Run: headless pygame with SDL's dummy video driver; simulated clock (each Clock.tick advances the game by its frame time, no real sleeping); random seed 0; keys injected as events and as key.get_pressed() state; mouse plan: one left click at the window centre at the start of phase 2, then a move to the lower-right quarter at the start of phase 3.
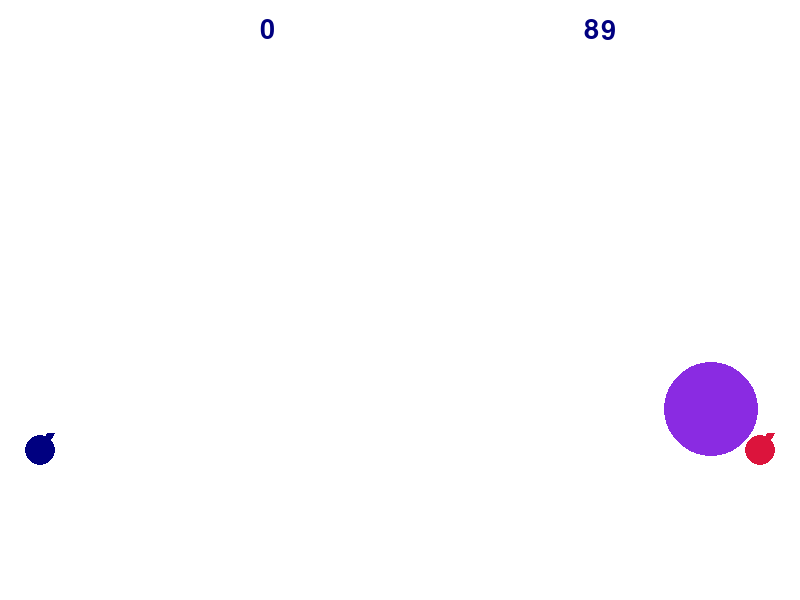
Frame 1 of 4 · flips 1–60 · no input
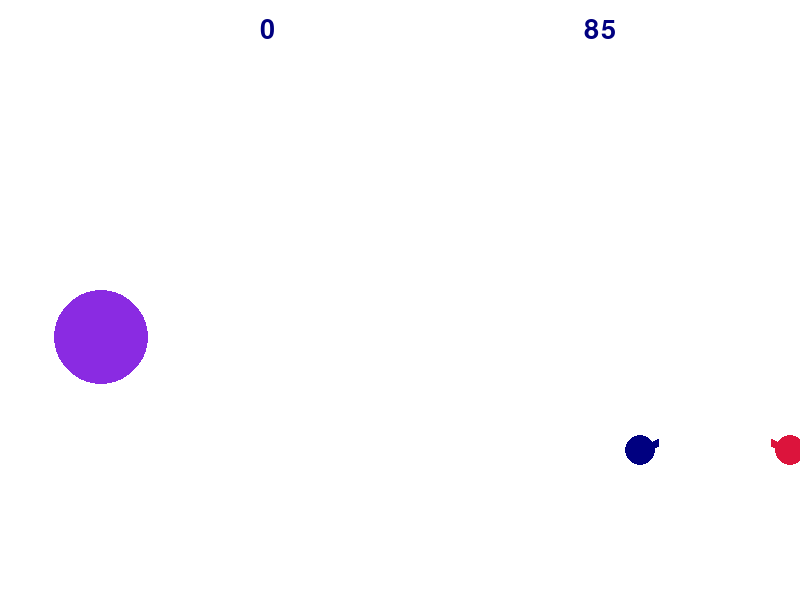
Frame 2 of 4 · flips 61–180 · clicked the window centre · tapped SPACE, RETURN · held RIGHT (→), D
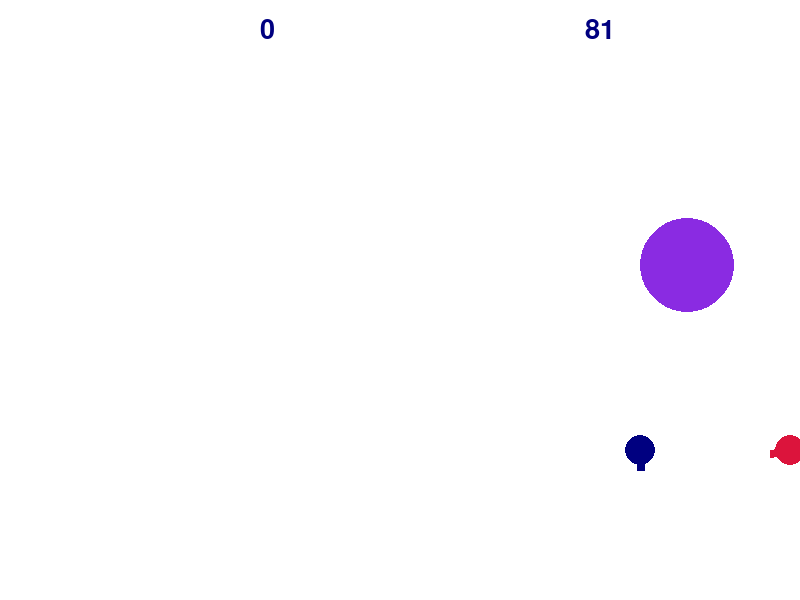
Frame 3 of 4 · flips 181–300 · moved the mouse to the lower-right quarter · held DOWN (↓), S
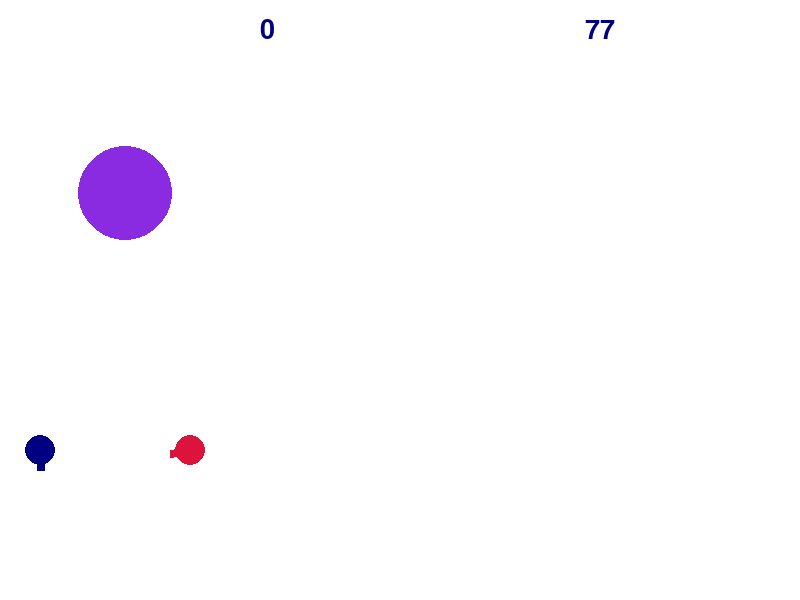
Frame 4 of 4 · flips 301–420 · held LEFT (←), A, UP (↑), W

The pygame program that drew these frames:

import math
import random
import pygame as pg

FPS = 30

CRIMSON = (220, 20, 60)
SEAGREEN = (46, 139, 87)
BLUEVIOLET = (138, 43, 226)
NAVY = (0, 0, 128)
GOLDENROD = (218, 165, 32)
DEEPPINK = (255, 20, 147)
GAME_COLORS = [CRIMSON, SEAGREEN, BLUEVIOLET, NAVY, GOLDENROD, DEEPPINK]
BLACK = (0, 0, 0)
WHITE = 0xFFFFFF
GREY = 0x7D7D7D

WIDTH = 800
HEIGHT = 600

g = 5  # acceleration of gravity
mu = 0.85  # variable of energy loss
N = 1  # number of targets


def draw_text(surf, text, size, x, y):
    """
    Генерирует текст
    surf - поверхность рисования
    size - размер
    x, y - местоположение
    """
    font = pg.font.Font(font_name, size)
    text_surface = font.render(text, True, WHITE)
    text_rect = text_surface.get_rect()
    text_rect.midtop = (x, y)
    surf.blit(text_surface, text_rect)


def RectCircleColliding(ball, rect):
    """ Проверяет, пересекается ли круг ball с прямоугольником rect """
    distX = abs(ball.x - rect.x - rect.w/2)
    distY = abs(ball.y - rect.y - rect.h/2)

    if distX > (rect.w/2 + ball.r) or distY > (rect.h/2 + ball.r):
        return False
    elif distX <= (rect.w/2) or distY <= (rect.h/2):
        return True
    else:
        dx = distX - rect.w/2
        dy = distY - rect.h/2
        return dx**2 + dy**2 <= circle.r ** 2


class Ball:
    def __init__(self, x, y, color):
        """ Конструктор класса Ball

        x, y - координаты по горизонтали и вертикали соотв.
        r - радиус
        vx, vy - скорости по горизонтали и вертикали соотв.
        color - цвет
        timer - таймер, не позволяет шарам оставаться на экране слишком долго
        hit - переменная, проверяющая, была ли уже сбита цель этим шаром
        """
        self.x = x
        self.y = y
        self.r = 10
        self.vx = 0
        self.vy = 0
        self.color = color
        self.timer = 0
        self.hit = 0

    def move(self):
        """ Перемещение шара по прошествии единицы времени.

        Метод описывает перемещение шара за один кадр перерисовки: обновляет значения
        self.x и self.y в соответствиии со значениями self.vx и self.vy, силы гравитации g, действующей на шар,
        и расстановки стен
        """
        if self.timer <= FPS * 3:
            self.x += self.vx
            self.y += self.vy
            self.vy += g
            if self.x + self.r >= WIDTH:
                self.x = WIDTH - self.r
                self.vx = - self.vx * mu
            elif self.y - self.r <= 0:
                self.y = self.r
                self.vy = - self.vy * mu + g
            elif self.y + self.r >= HEIGHT:
                self.y = HEIGHT - self.r
                self.vy = - self.vy * mu + g
            self.timer += 1
        else:
            self.x, self.y, self.vx, self.vy, self.r = -1, -1, 0, 0, 1
            del self

    def draw(self):
        """ Рисование шара """
        if self.timer <= FPS * 3:
            pg.draw.circle(screen, self.color, (self.x, self.y), self.r)

    def hittest(self, obj):
        """ Метод проверяет, сталкивалкивается ли шар с объектом obj """
        if math.hypot(self.x - obj.x, self.y - obj.y) <= self.r + obj.r:
            return True
        else:
            return False


class Target:
    def __init__(self):
        """ Задание параметров цели """
        self.r = random.randint(20, 50)
        self.x = random.randint(self.r, WIDTH - self.r)
        self.y = random.randint(self.r, HEIGHT - self.r)
        self.vx = random.randint(-20, 20)
        self.vy = random.randint(-20, 20)
        self.color = random.choice(GAME_COLORS)

    def par_target(self):
        """ Изменение параметров цели """
        self.__init__()

    def move(self):
        """
        Метод описывает перемещение цели за один кадр перерисовки: обновляет значения
        self.x и self.y с учетом скоростей self.vx и self.vy и расстановки стен.
        """

        self.x += self.vx
        self.y += self.vy

        if self.x - self.r <= 0:
            self.x = 0 + self.r
            self.vx = - self.vx
        elif self.x + self.r >= WIDTH:
            self.x = WIDTH - self.r
            self.vx = - self.vx
        elif self.y - self.r <= 0:
            self.y = self.r
            self.vy = - self.vy
        elif self.y + self.r >= HEIGHT:
            self.y = HEIGHT - self.r
            self.vy = - self.vy

    def draw(self):
        """ Рисование мишени """
        pg.draw.circle(screen, self.color, (self.x, self.y), self.r)


class Trojan:
    def __init__(self):
        """ Инициализация параметров "бомбочки", содержащей в себе другие цели - троянский конь """
        self.x = random.randint(0, WIDTH)
        self.y = random.randint(0, HEIGHT)
        self.w = 60
        self.h = 20
        self.vx = random.randint(-5, 5)
        self.vy = random.randint(-5, 5)
        self.color = random.choice(GAME_COLORS)

    def move(self):
        """ Перемещение бомбы по прошествии единицы времени """
        self.x += self.vx
        self.y += self.vy
        if self.x + self.w >= WIDTH:
            self.x = WIDTH - self.w
            self.vx = - self.vx
        elif self.x - self.w <= 0:
            self.x = self.w
            self.vx = - self.vx
        elif self.y - self.h <= 0:
            self.y = self.h
            self.vy = - self.vy
        elif self.y + self.h >= HEIGHT:
            self.y = HEIGHT - self.h
            self.vy = - self.vy

    def draw(self):
        """ Рисование троянского коня """
        pg.draw.rect(screen, self.color, (self.x, self.y), (self.w, self.h))

    def hittest(self, obj):
        """ Метод проверяет, сталкивалкивается ли бомба с объектом obj """
        return RectCircleColliding(obj, self)


class Gun:
    def __init__(self, x, y, color):
        """ Инициализация параметров орудия
        x, y - положение
        V - скорость
        M - магазин
        firepower - начальная силы выстрела
        ready - готовность к выстрелу
        angle - угол
        COLOR - цвет пушки (привязан)
        color - цвет пушки в данный момент
        r - радиус круга, рисуемого вместо с пушкой
        """
        self.x = x
        self.y = y
        self.V = 5
        self.M = 4
        self.firepower = 20
        self.ready = 0
        self.angle = 1
        self.COLOR = color
        self.color = self.COLOR
        self.r = 15

    def fire(self, event):
        """ Выстрел шаром

        Происходит при отпускании кнопки мыши
        Начальные значения компонент скорости шара vx и vy зависят от положения мыши
        """
        global balls
        new_ball = Ball(self.x, self.y, self.color)
        new_ball.r += 5
        self.angle = math.atan2((self.y - event.pos[1]), event.pos[0] - self.x)
        new_ball.vx = self.firepower * math.cos(self.angle)
        new_ball.vy = - self.firepower * math.sin(self.angle)
        balls.append(new_ball)
        self.ready = 0
        self.firepower = 20

    def aiming(self, event):
        """ Прицеливание. Зависит от положения мыши, считываемого через event """
        if event:
            self.angle = math.atan2((self.y - event.pos[1]), event.pos[0] - self.x)
        if self.M != 0:
            self.color = self.COLOR
        else:
            self.color = GREY

    def draw(self):
        """ Рисование пушки в зависимости от направления и времени удержания кнопки мыши """
        pg.draw.line(screen, self.color, [self.x, self.y], [self.x + self.firepower * math.cos(self.angle),
                                                                self.y - self.firepower * math.sin(self.angle)], 8)
        pg.draw.circle(screen, self.color, [self.x, self.y], self.r)

    def power_up(self):
        """
        Определение силы выстрела и параметров самой пушки
        в зависимости от времени удержания кнопки мыши
        """
        if self.ready:
            if self.firepower < 80:
                self.firepower += 4
        if self.M != 0:
            self.color = self.COLOR
        else:
            self.color = GREY

    def move_left(self):
        """ Реализует движение влево """
        if self.x >= self.r:
            self.x -= self.V

    def move_right(self):
        """ Реализует движение вправо """
        if self.x <= WIDTH - self.r:
            self.x += self.V

pg.init()
font = pg.font.Font(None, 40)
font_name = pg.font.match_font('arial')

screen = pg.display.set_mode((WIDTH, HEIGHT))
balls = []
targets = []
trojans = []
timer = 0  # creates timer
score = 0
finished = False

clock = pg.time.Clock()
gun = Gun(40, 450, NAVY)
gun2 = Gun(WIDTH - 40, 450, CRIMSON)
for _ in range(N):
    targets.append(Target())

while not finished and timer <= FPS * 90:
    screen.fill(WHITE)
    gun.draw()
    gun2.draw()
    for t in targets:
        t.draw()
    for b in balls:
        b.draw()
    text = font.render(str(score), True, NAVY)
    place = text.get_rect(center=(WIDTH / 3, 30))
    screen.blit(text, place)  # creates text with score

    text = font.render(str(90 - int(timer // FPS)), True, NAVY)
    place = text.get_rect(center=(3 * WIDTH / 4, 30))
    screen.blit(text, place)  # creates text with countdown

    pg.display.update()

    clock.tick(FPS)
    timer += 1

    keys = pg.key.get_pressed()
    if keys[pg.K_a]:
        gun.move_left()
    elif keys[pg.K_d]:
        gun.move_right()
    if keys[pg.K_LEFT]:
        gun2.move_left()
    elif keys[pg.K_RIGHT]:
        gun2.move_right()

    for event in pg.event.get():
        if event.type == pg.QUIT:
            finished = True
        elif event.type == pg.MOUSEBUTTONDOWN:
            if event.button == 1:  # если нажата ЛКМ
                if gun.M != 0:
                    gun.ready = 1
                else:
                    print("Это тебе не кино, приятель! Патроны не бесконечны!")
            if event.button == 3:  # если нажата ПКМ
                if gun2.M != 0:
                    gun2.ready = 1
                else:
                    print("Это тебе не кино, приятель! Патроны не бесконечны!")
        elif event.type == pg.MOUSEBUTTONUP:
            if event.button == 1:
                if gun.ready:
                    gun.fire(event)
                    gun.M -= 1
            if event.button == 3:
                if gun2.ready:
                    gun2.fire(event)
                    gun2.M -= 1
        elif event.type == pg.MOUSEMOTION:
            gun.aiming(event)
            gun2.aiming(event)

    for b in balls:
        b.move()
        for t in targets:
            if b.hittest(t):
                t.par_target()
                score += 1

    for t in targets:
        t.move()
    new_N = int(score // 20 + 1)
    for _ in range(new_N - N):
        targets.append(Target())
    N = new_N
    gun.power_up()
    gun2.power_up()

    if gun.M < 5 and timer % 30 == 0:
        gun.M += 1
        gun2.M += 1

    if timer % (FPS * 30) == 0:
        print("Прошло ", int(timer / FPS), " секунд.")
pg.quit()

print('YOUR SCORE: ', score)
